Labelled photos from "dataset", an image-classification folder in HugoC28/ImageRecognition. The possible labels are: cocklebur, foxtail, pigweed, ragweed.

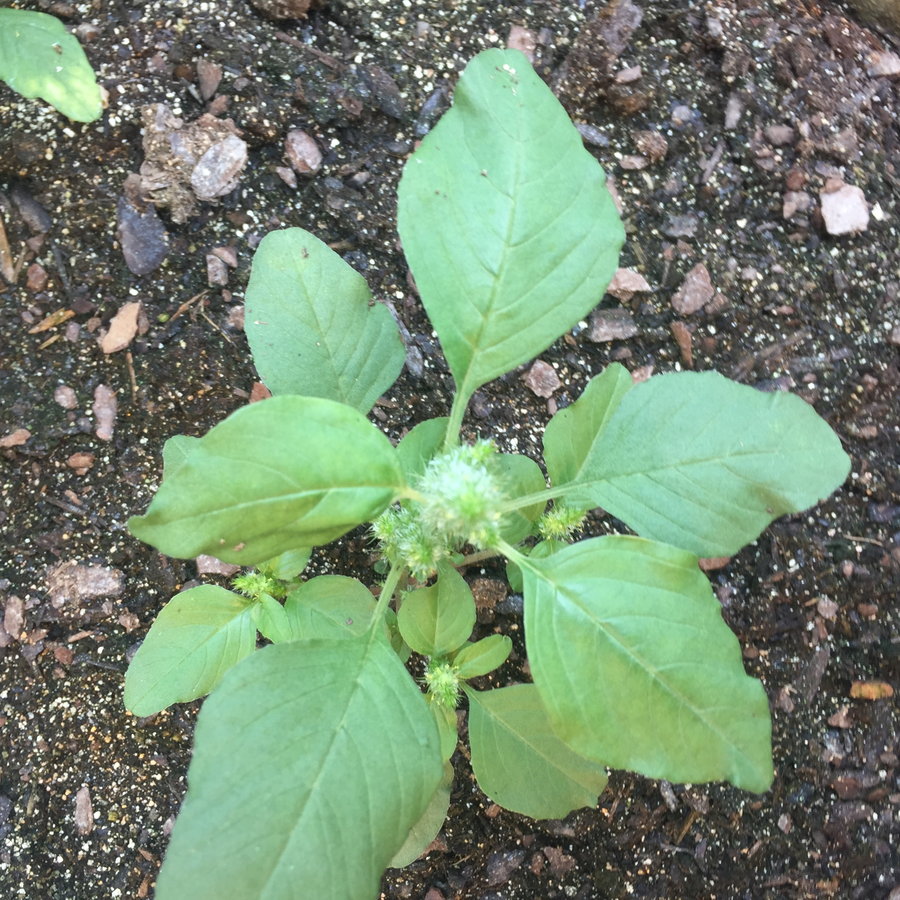
Label: pigweed

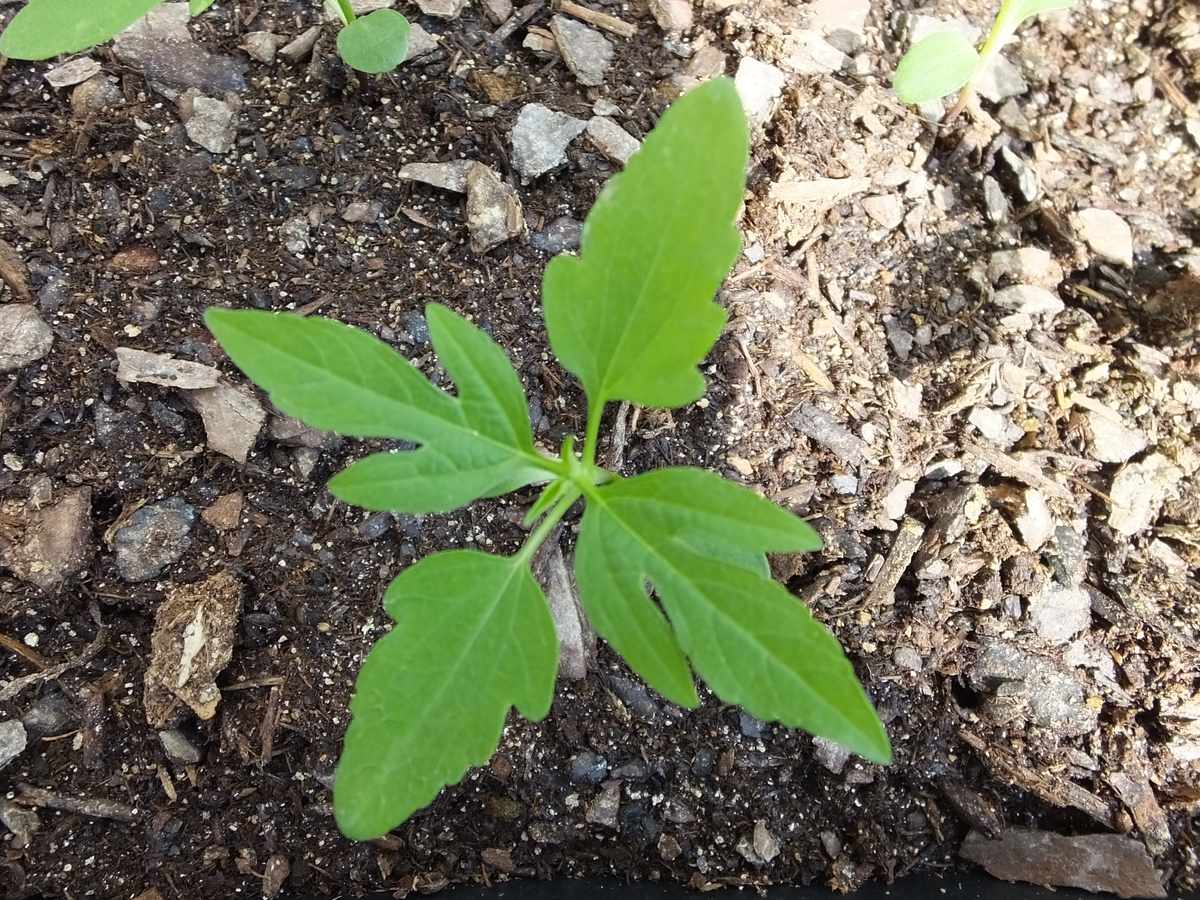
Label: ragweed

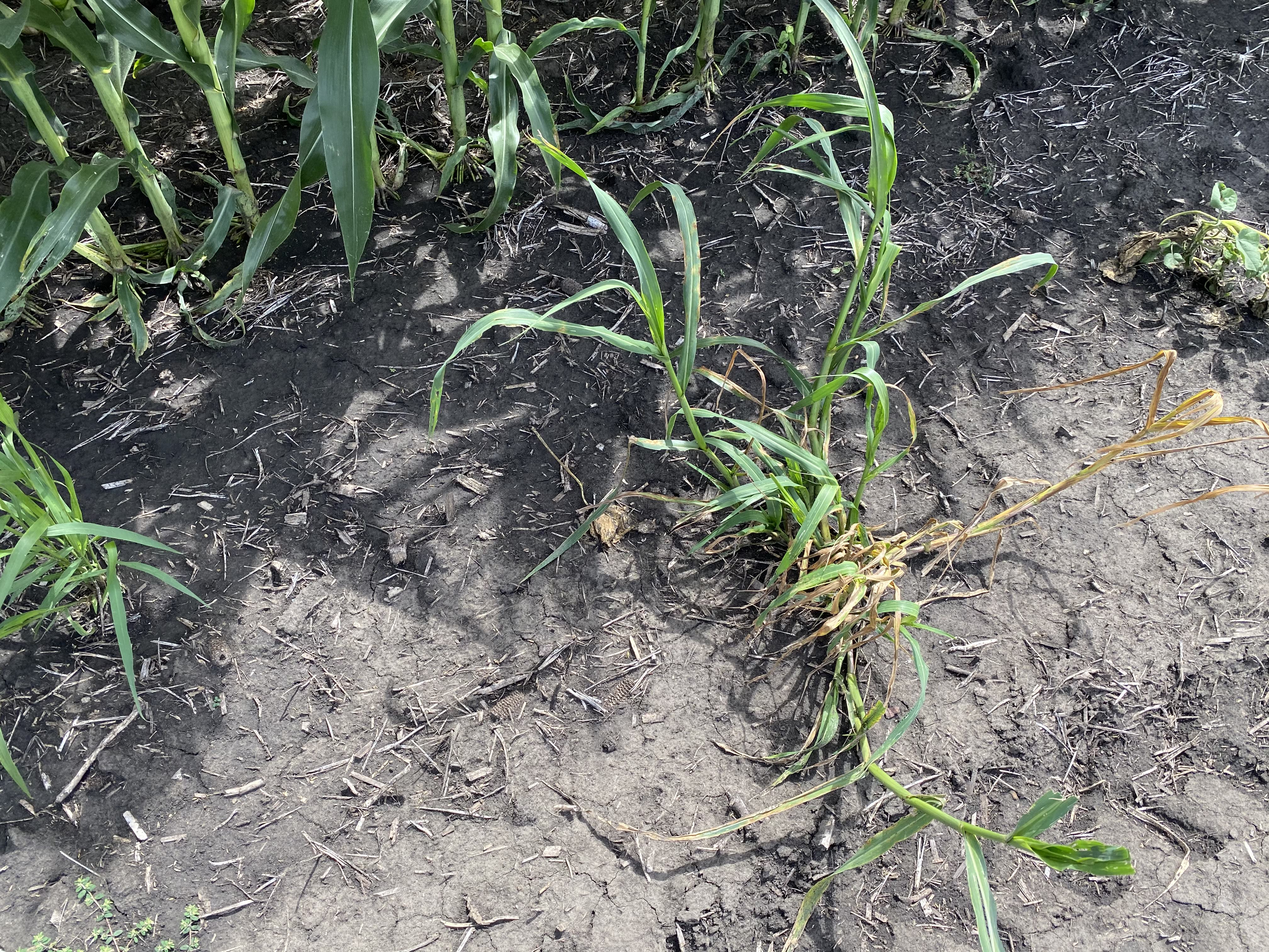
Label: foxtail

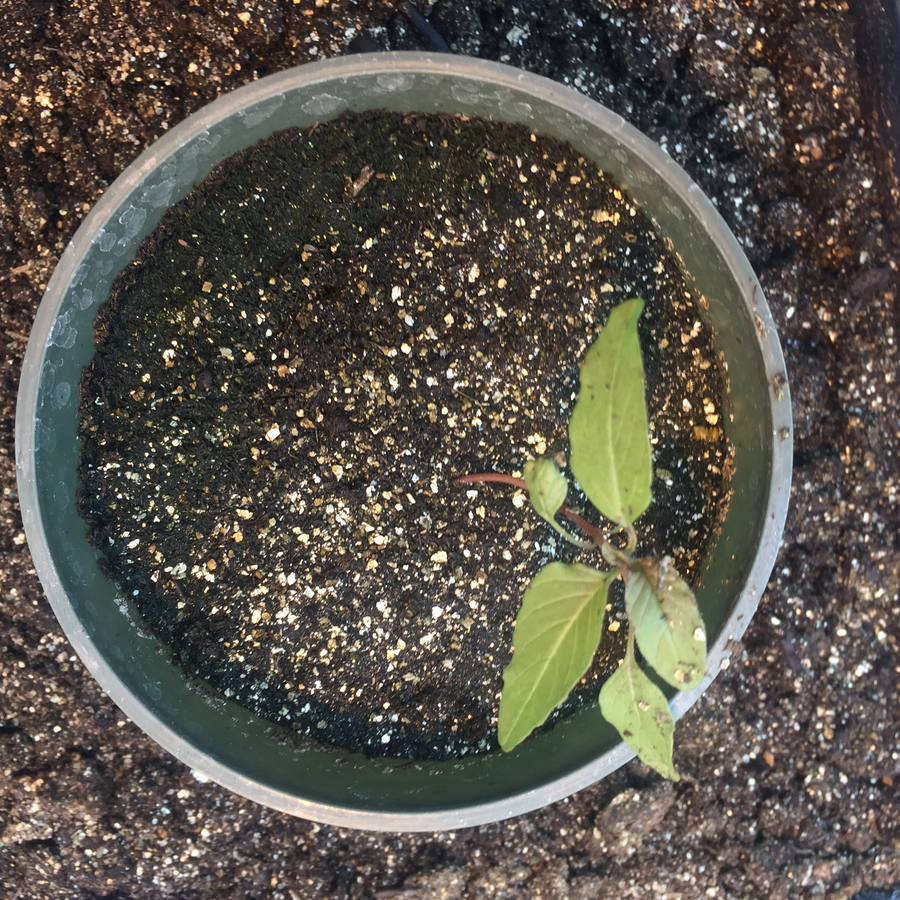
Label: pigweed

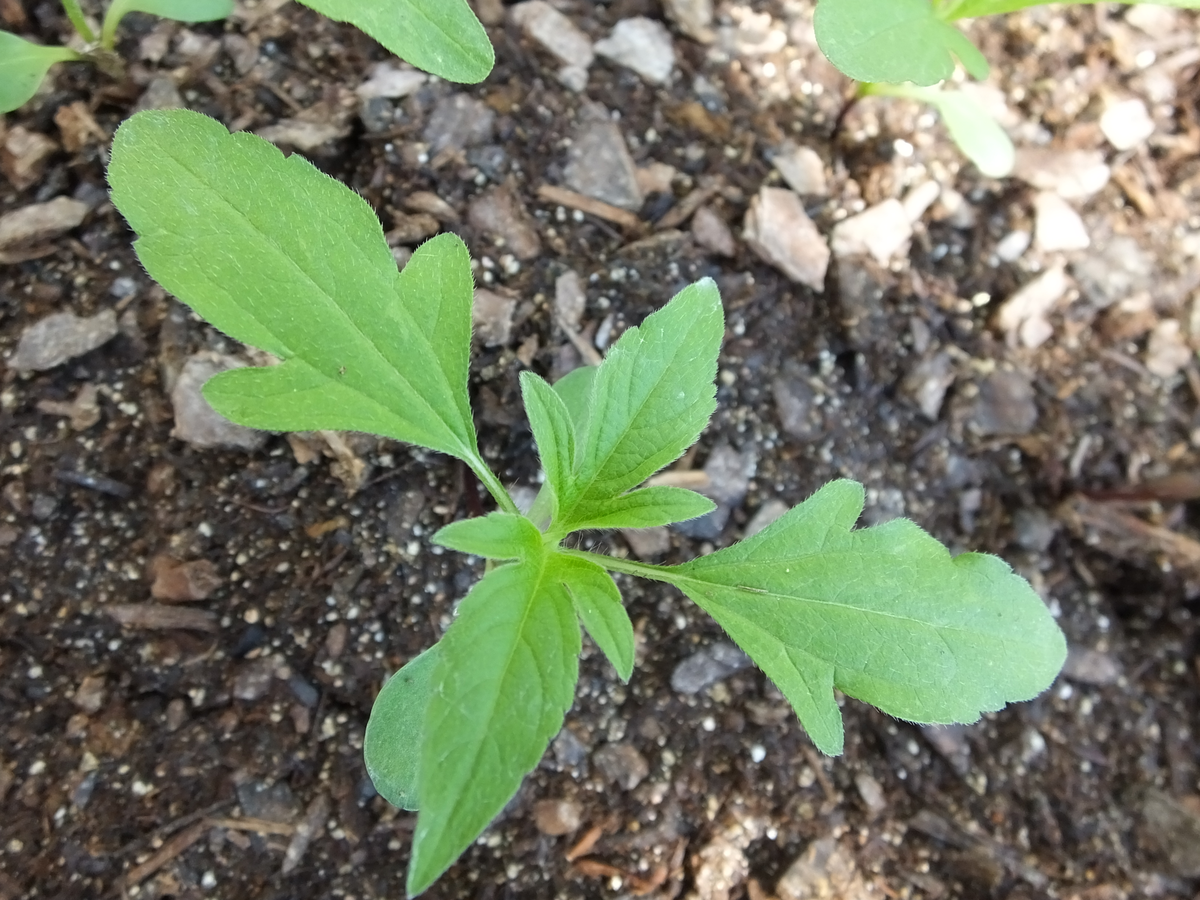
Label: ragweed

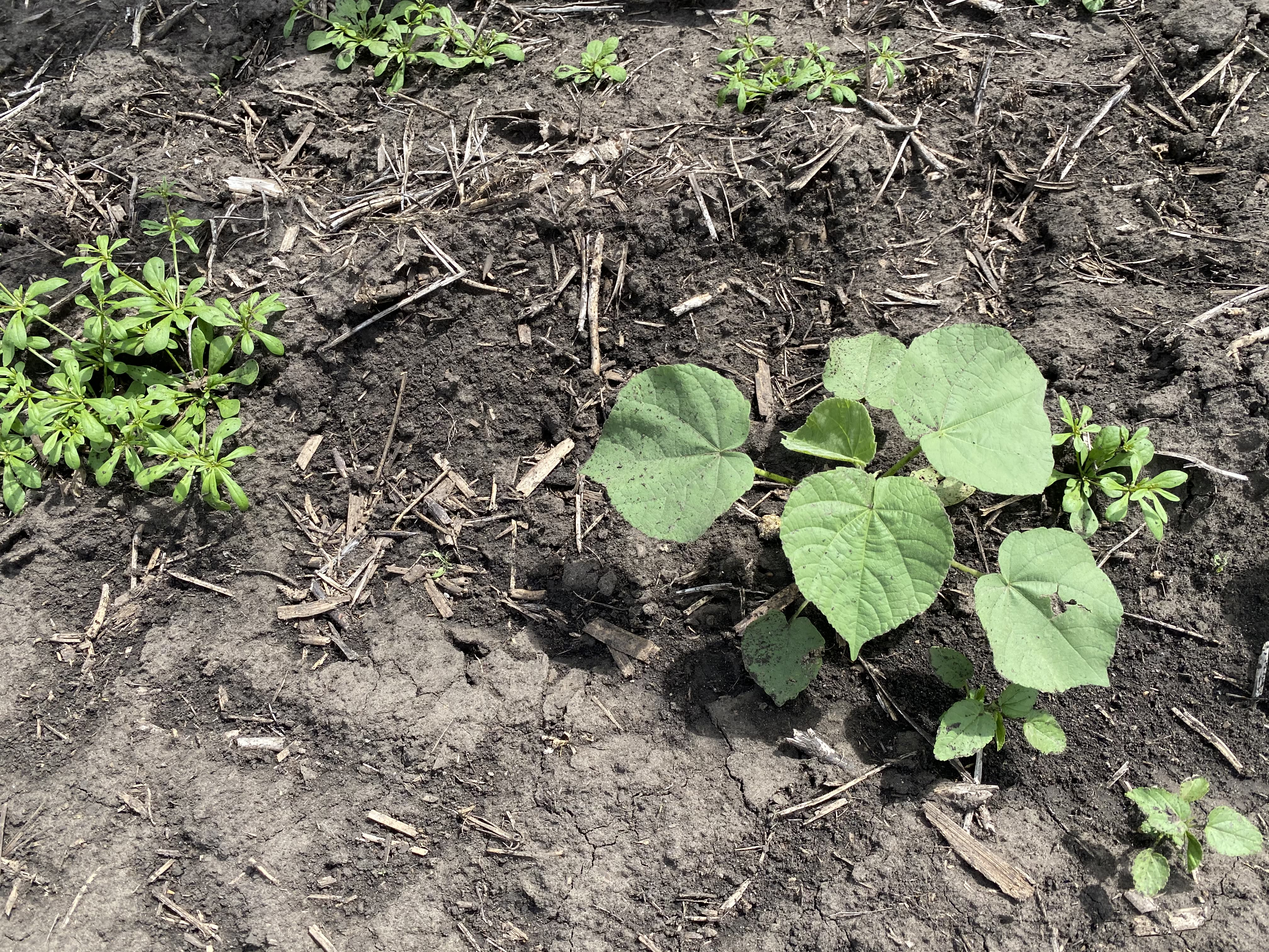
Label: cocklebur
